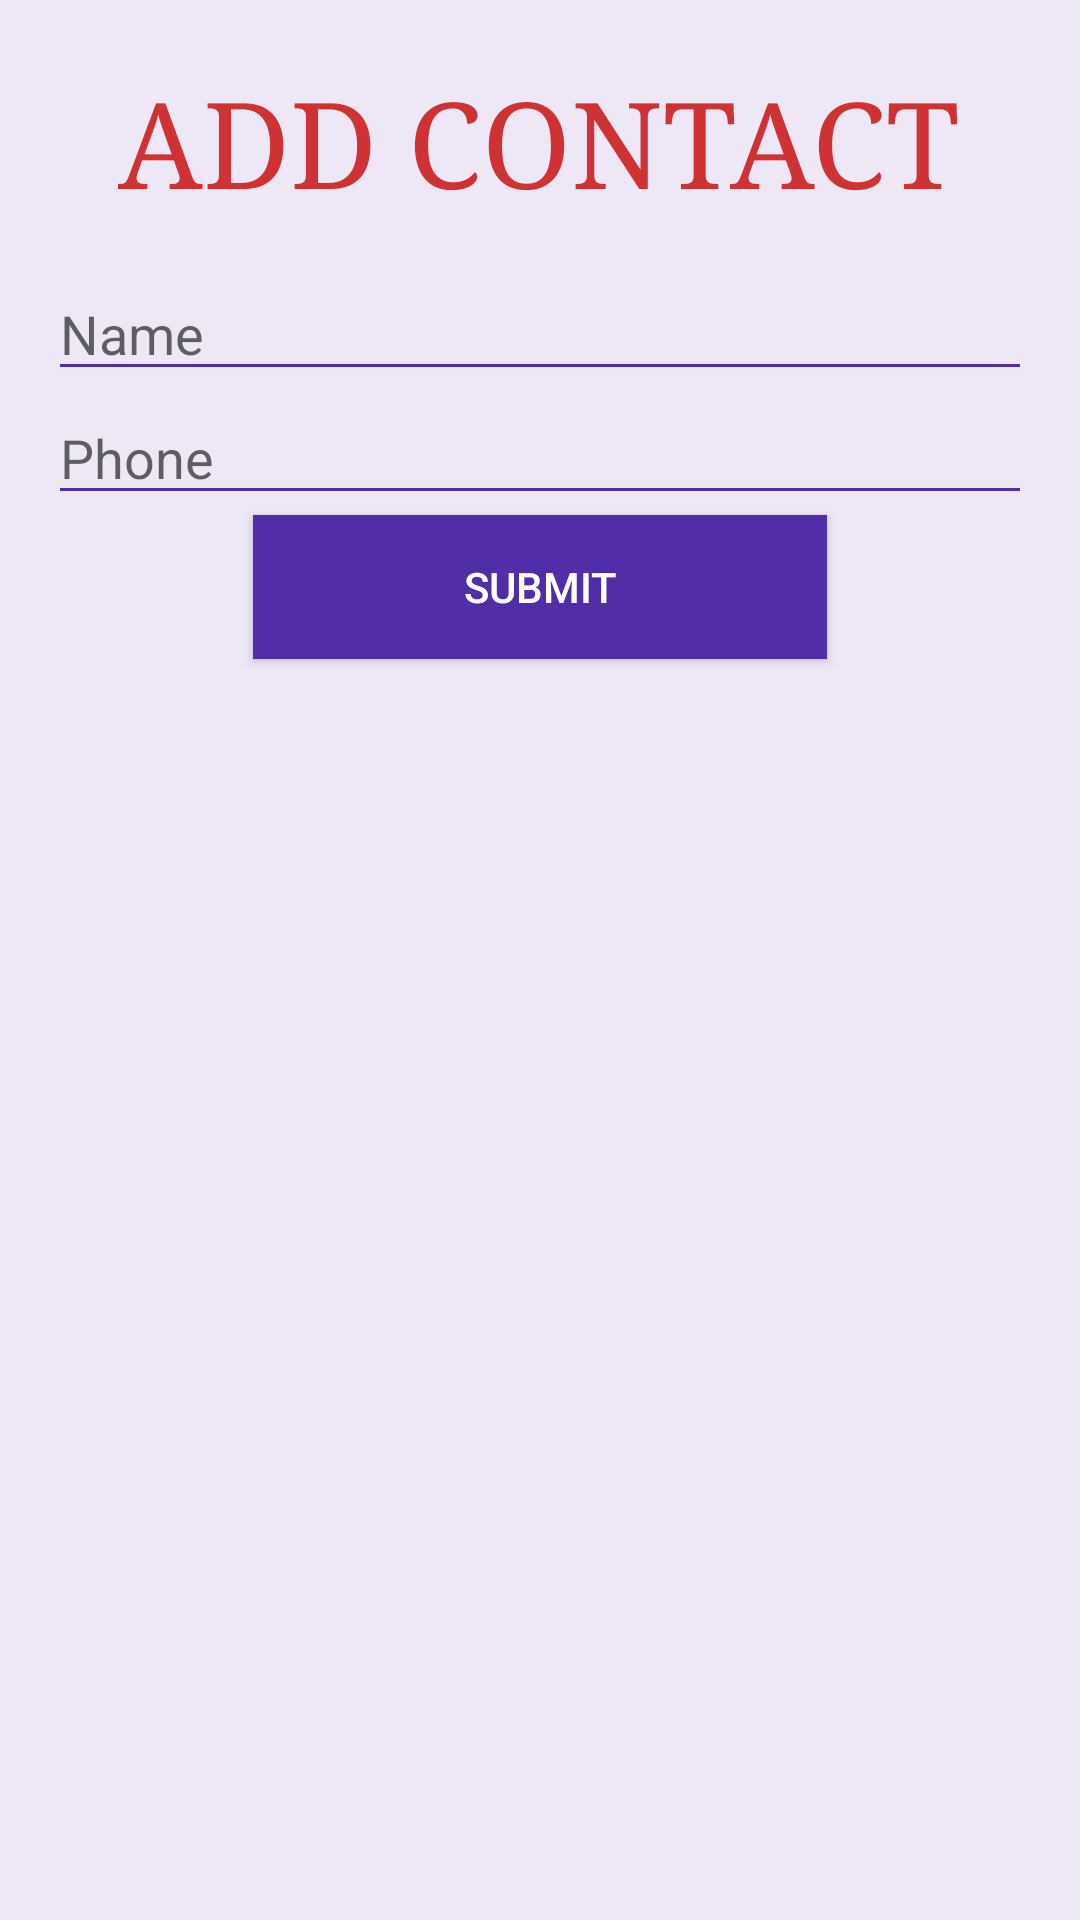

Here is an Android app screen rendered from its layout file. Give the layout XML and the strings, colors and styles it references.
<!-- AndroidManifest.xml: application theme AppTheme -->
<!-- res/layout/activity_contact_form.xml -->
<?xml version="1.0" encoding="utf-8"?>
<LinearLayout xmlns:android="http://schemas.android.com/apk/res/android"
    xmlns:tools="http://schemas.android.com/tools"
    android:layout_width="match_parent"
    android:layout_height="match_parent"
    android:background="#EDE7F6"
    android:orientation="vertical"
    android:padding="16dp"
    tools:context="com.example.raghvendra.mysafety.ContactsACT.ContactForm">
    <TextView
        android:id="@+id/contact_form_title1"
        android:layout_width="wrap_content"
        android:layout_height="wrap_content"
        android:layout_gravity="center_horizontal"
        android:layout_marginBottom="16dp"
        android:layout_marginTop="5dp"
        android:text="ADD CONTACT"
        android:textColor="#ce3232"
        android:textSize="40sp"
        android:typeface="serif" />

    <EditText
        android:layout_width="fill_parent"
        android:layout_height="wrap_content"
        android:backgroundTint="@color/colorPrimaryDark"
        android:hint="Name"
        android:inputType="textPersonName"
        android:id="@+id/editText2"/>

    <EditText
        android:layout_width="fill_parent"
        android:layout_height="wrap_content"
        android:backgroundTint="@color/colorPrimaryDark"
        android:hint="Phone"
        android:inputType="phone"
        android:id="@+id/edit_phone_number3"/>

    <Button
        android:layout_width="wrap_content"
        android:layout_height="wrap_content"
        android:layout_gravity="center_horizontal"
        android:background="@color/colorPrimaryDark"
        android:elevation="4dp"
        android:paddingLeft="70dp"
        android:paddingRight="70dp"
        android:text="Submit"
        android:textColor="#fff"
        android:id="@+id/submit_area4"/>


</LinearLayout>
<!-- resources referenced by this layout -->
<resources>
  <color name="colorPrimaryDark">#512DA8</color>
  <style name="AppTheme" parent="Theme.AppCompat.Light.DarkActionBar">
          
          <item name="colorPrimary">@color/colorPrimary</item>
          <item name="colorPrimaryDark">@color/colorPrimaryDark</item>
          <item name="colorAccent">@color/colorAccent</item>
  
          <item name="android:colorButtonNormal">@drawable/button_selector</item>
          <item name="colorButtonNormal">@drawable/button_selector</item>
          <item name="android:buttonStyle">@style/FriendlyButtonStyle</item>
      </style>
  <color name="colorPrimary">#673AB7</color>
  <color name="colorAccent">#FF3F80</color>
  <style name="FriendlyButtonStyle" parent="Widget.AppCompat.Button">
          <item name="android:textColor">@color/colorTitle</item>
  
      </style>
  <color name="colorTitle">#ffffff</color>
</resources>
